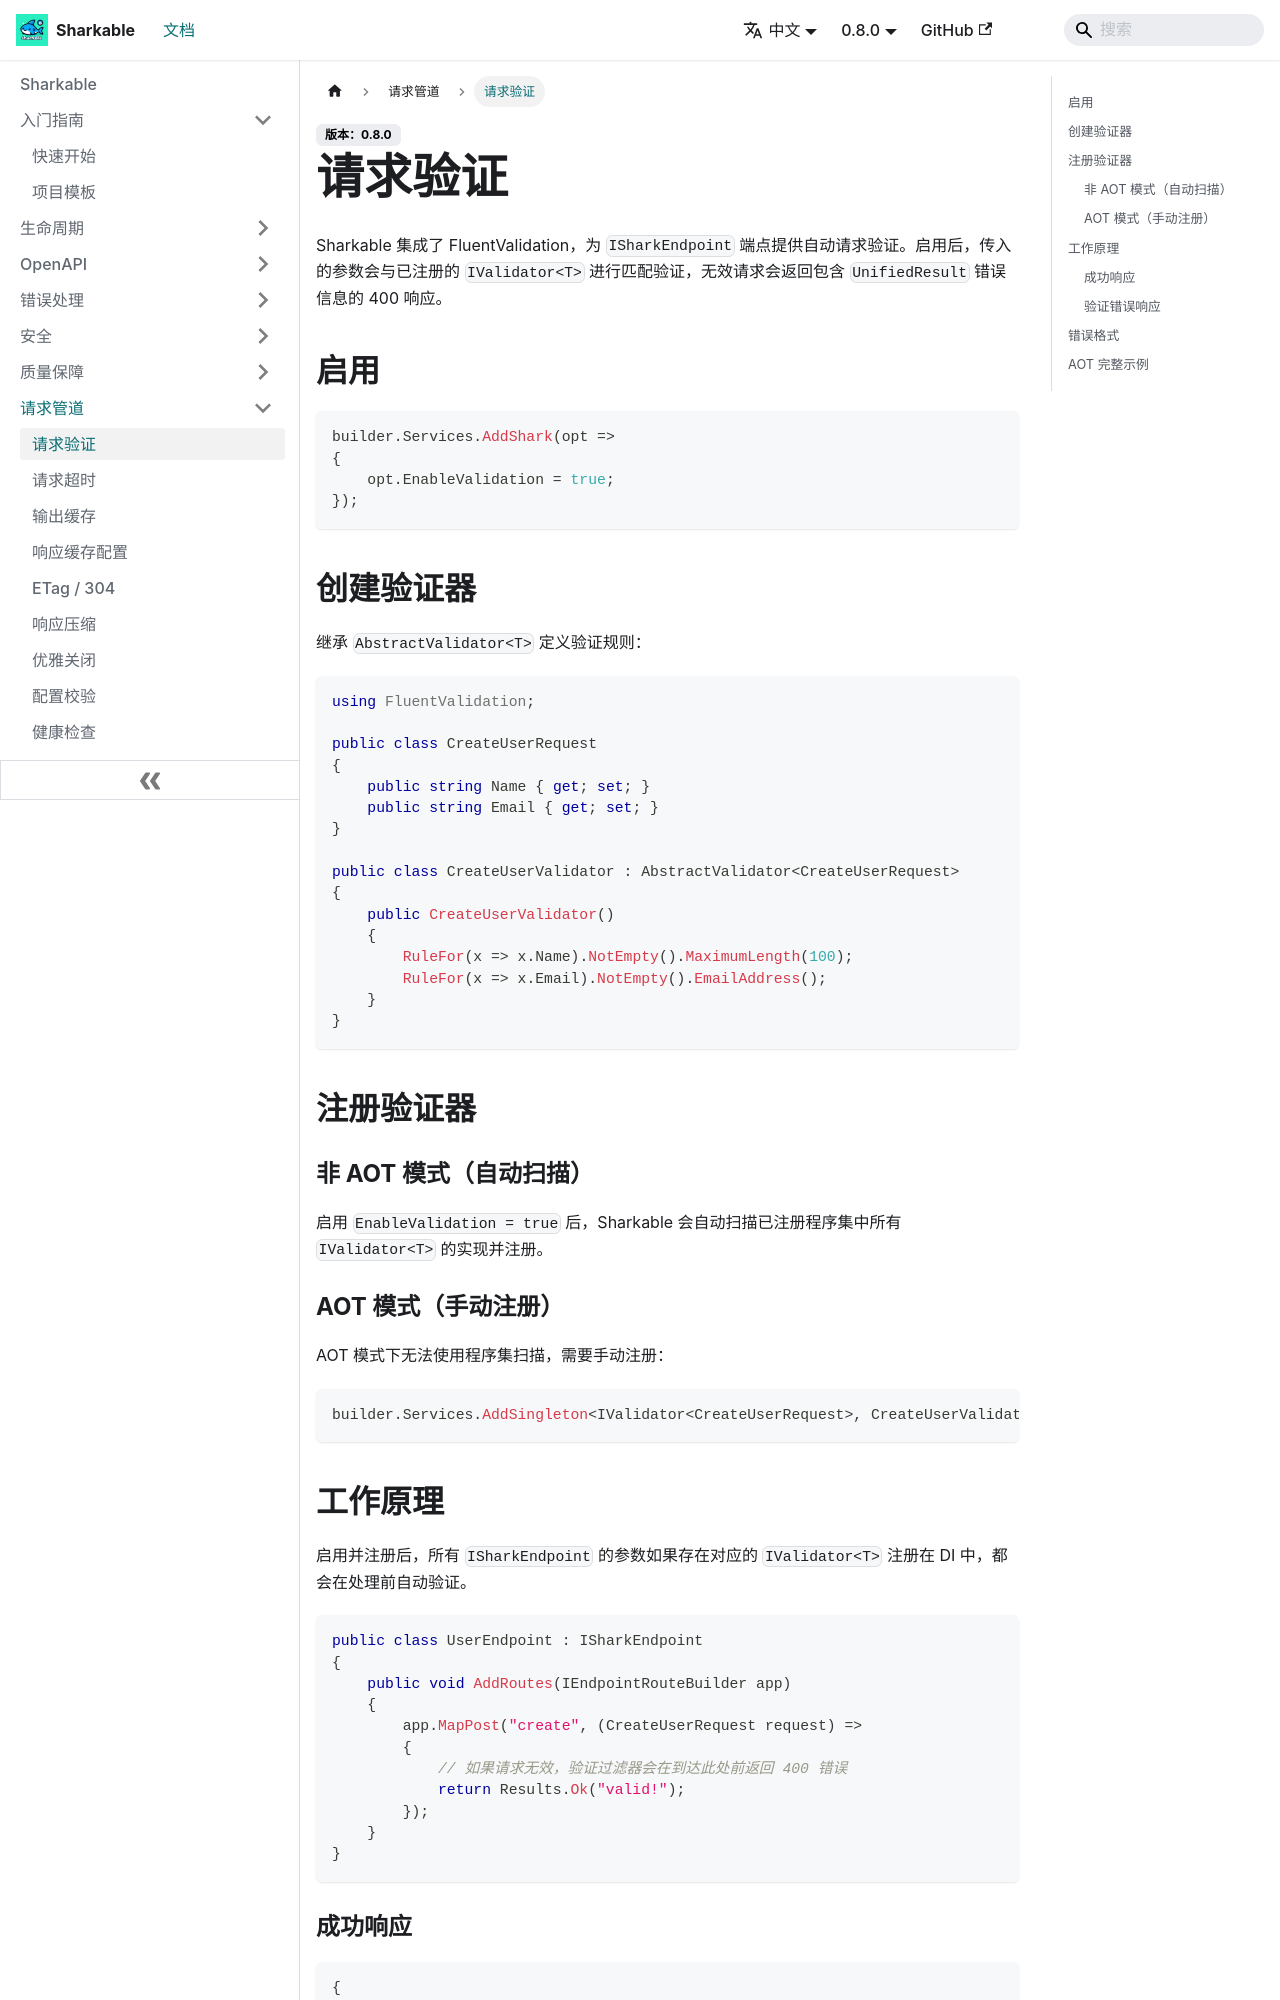

repository: SharkableIO/sharkableio.github.io · page: zh-cn/request-validation/index.html · generator: docusaurus

# 请求验证

Sharkable 集成了 FluentValidation，为 `ISharkEndpoint` 端点提供自动请求验证。启用后，传入的参数会与已注册的 `IValidator<T>` 进行匹配验证，无效请求会返回包含 `UnifiedResult` 错误信息的 400 响应。

## 启用

```csharp
builder.Services.AddShark(opt =>
{
    opt.EnableValidation = true;
});
```

## 创建验证器

继承 `AbstractValidator<T>` 定义验证规则：

```csharp
using FluentValidation;

public class CreateUserRequest
{
    public string Name { get; set; }
    public string Email { get; set; }
}

public class CreateUserValidator : AbstractValidator<CreateUserRequest>
{
    public CreateUserValidator()
    {
        RuleFor(x => x.Name).NotEmpty().MaximumLength(100);
        RuleFor(x => x.Email).NotEmpty().EmailAddress();
    }
}
```

## 注册验证器

### 非 AOT 模式（自动扫描）

启用 `EnableValidation = true` 后，Sharkable 会自动扫描已注册程序集中所有 `IValidator<T>` 的实现并注册。

### AOT 模式（手动注册）

AOT 模式下无法使用程序集扫描，需要手动注册：

```csharp
builder.Services.AddSingleton<IValidator<CreateUserRequest>, CreateUserValidator>();
```
